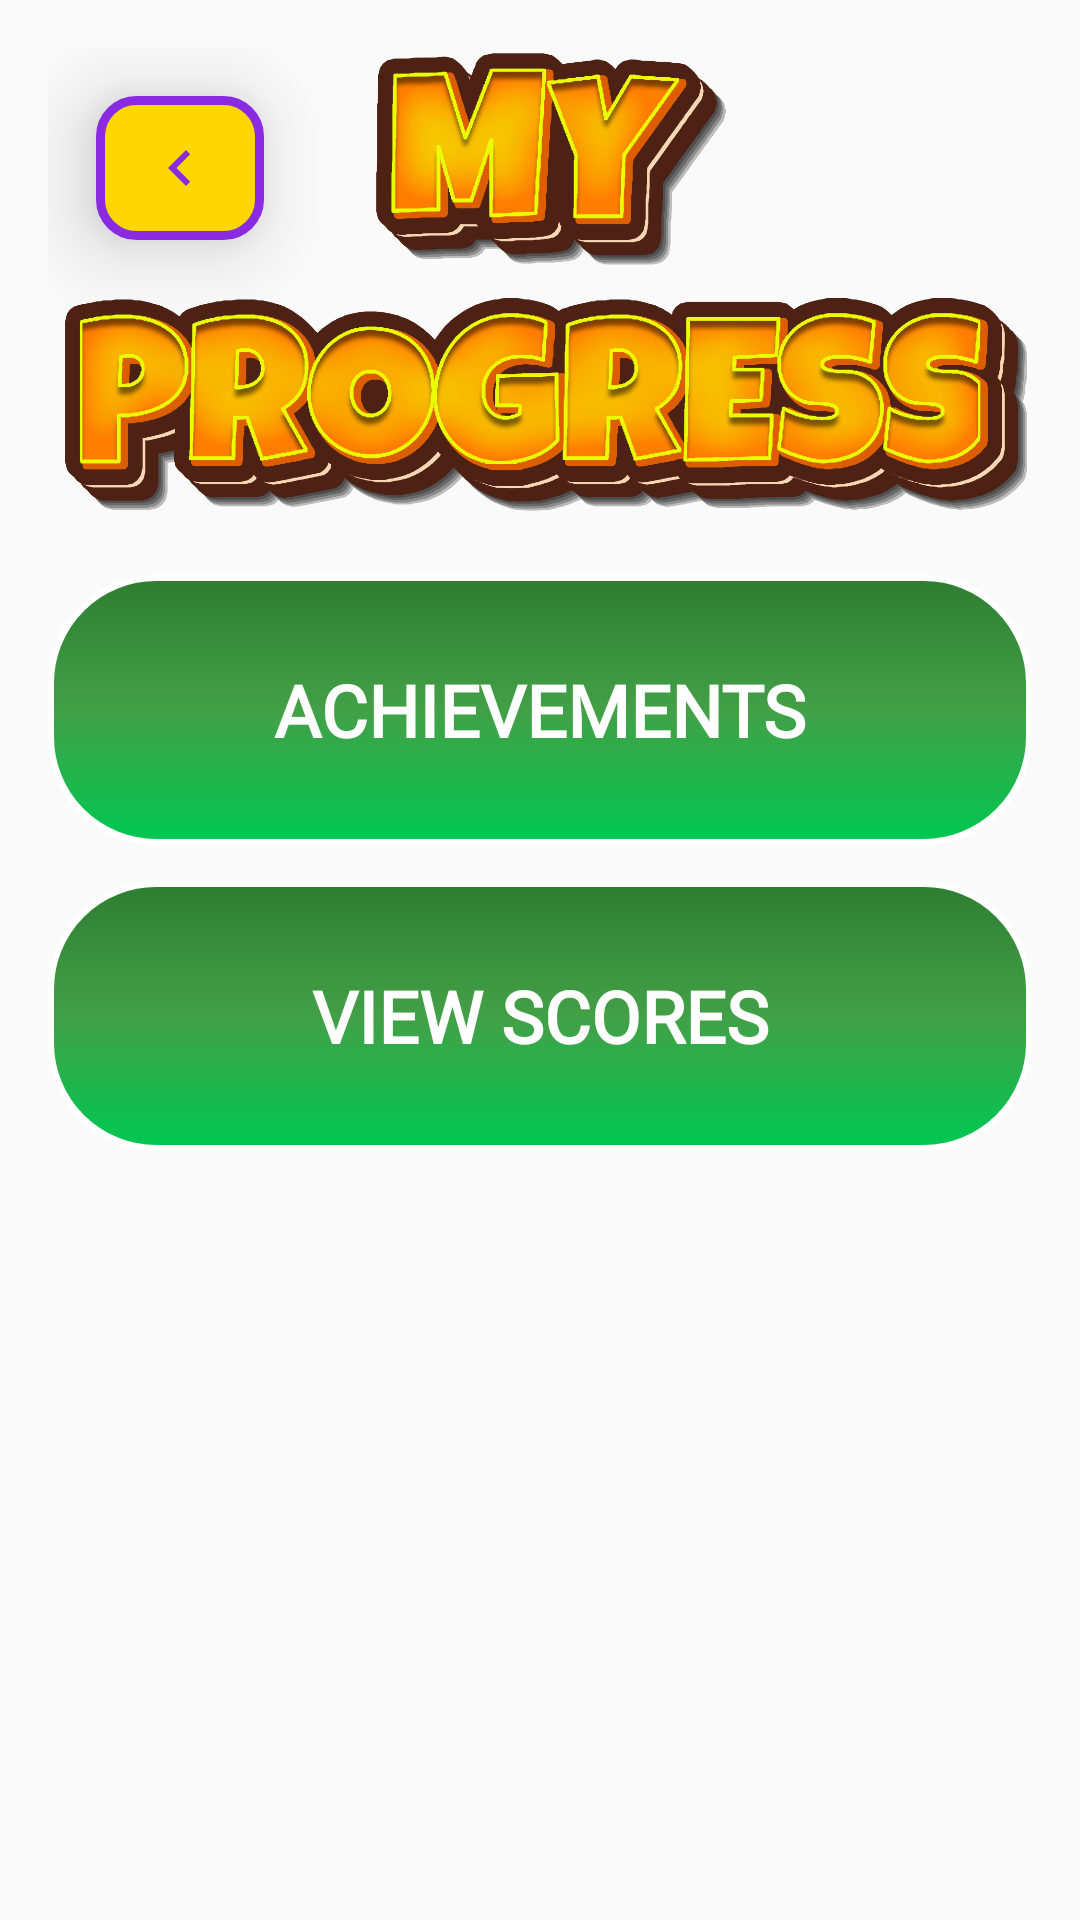

Produce the Android XML layout that renders to this screen, including the resource entries it uses.
<!-- AndroidManifest.xml: activity theme Theme.AppCompat.Light.NoActionBar -->
<!-- res/layout/activity_myprogress.xml -->
<?xml version="1.0" encoding="utf-8"?>
<androidx.constraintlayout.widget.ConstraintLayout
    xmlns:android="http://schemas.android.com/apk/res/android"
    xmlns:app="http://schemas.android.com/apk/res-auto"
    xmlns:tools="http://schemas.android.com/tools"
    android:id="@+id/rootLayout"
    android:layout_width="match_parent"
    android:layout_height="match_parent"
    android:padding="16dp"
    android:background="@drawable/testbackground">

    
    <ImageButton
        android:id="@+id/backButton"
        android:layout_width="56dp"
        android:layout_height="48dp"
        android:layout_margin="16dp"
        android:background="@drawable/yellow_violet_back_button"
        android:contentDescription="Back"
        android:src="@drawable/ic_arrow_back_purple"
        android:scaleType="centerInside"
        android:padding="8dp"
        android:elevation="16dp"
        app:layout_constraintStart_toStartOf="parent"
        app:layout_constraintTop_toTopOf="parent" />

    <ImageView
        android:id="@+id/progressImage"
        android:layout_width="0dp"
        android:layout_height="wrap_content"
        android:adjustViewBounds="true"
        android:scaleType="fitCenter"
        android:src="@drawable/progress"
        android:contentDescription="Progress Image"
        app:layout_constraintTop_toTopOf="parent"
        app:layout_constraintStart_toStartOf="parent"
        app:layout_constraintEnd_toEndOf="parent"
        android:layout_marginBottom="16dp" />

    
    <Button
        android:id="@+id/achievementsButton"
        android:layout_width="match_parent"
        android:layout_height="90dp"
        android:layout_marginTop="16dp"
        android:layout_marginBottom="8dp"
        android:text="Achievements"
        android:textSize="24sp"
        android:textColor="#FFFFFF"
        android:textStyle="bold"
        android:background="@drawable/game_button_primary"
        android:padding="12dp"
        android:fontFamily="@font/wonderbar"
        android:stateListAnimator="@null"
        app:layout_constraintTop_toBottomOf="@id/progressImage"
        app:layout_constraintStart_toStartOf="parent"
        app:layout_constraintEnd_toEndOf="parent" />

    
    <Button
        android:id="@+id/viewScoresButton"
        android:layout_width="match_parent"
        android:layout_height="90dp"
        android:layout_marginTop="12dp"
        android:background="@drawable/game_button_primary"
        android:fontFamily="@font/wonderbar"
        android:padding="12dp"
        android:stateListAnimator="@null"
        android:text="View Scores"
        android:textColor="#FFFFFF"
        android:textSize="24sp"
        android:textStyle="bold"
        app:layout_constraintEnd_toEndOf="parent"
        app:layout_constraintHorizontal_bias="0.0"
        app:layout_constraintStart_toStartOf="parent"
        app:layout_constraintTop_toBottomOf="@id/achievementsButton" />

</androidx.constraintlayout.widget.ConstraintLayout>
<!-- resources referenced by this layout -->
<resources>
  <!-- drawable game_button_primary (drawable) -->
  <?xml version="1.0" encoding="utf-8"?>
  <ripple xmlns:android="http://schemas.android.com/apk/res/android"
      android:color="#80FFFFFF">
      <item>
          <shape android:shape="rectangle">
              <corners android:radius="35dp" />
              <gradient
                  android:startColor="#00C853"
                  android:centerColor="#43A047"
                  android:endColor="#2E7D32"
                  android:angle="90" />
              <stroke
                  android:width="2dp"
                  android:color="#FFFFFF" />
          </shape>
      </item>
  </ripple>
  <!-- drawable ic_arrow_back_purple (drawable) -->
  <?xml version="1.0" encoding="utf-8"?>
  <vector xmlns:android="http://schemas.android.com/apk/res/android"
      android:width="24dp"
      android:height="24dp"
      android:viewportWidth="24"
      android:viewportHeight="24">
      <path
          android:fillColor="#8A2BE2"
          android:pathData="M15.41,7.41L14,6l-6,6 6,6 1.41,-1.41L10.83,12z" />
  </vector>
  <!-- drawable progress: png bitmap (drawable, 354698 bytes) -->
  <!-- drawable yellow_violet_back_button (drawable) -->
  <?xml version="1.0" encoding="utf-8"?>
  <ripple xmlns:android="http://schemas.android.com/apk/res/android"
      android:color="#80FFFFFF">
      <item>
          <shape android:shape="rectangle">
              <solid android:color="#FFD700" />
              <stroke
                  android:width="3dp"
                  android:color="#8A2BE2" />
              <corners android:radius="12dp" />
          </shape>
      </item>
  </ripple>
</resources>
